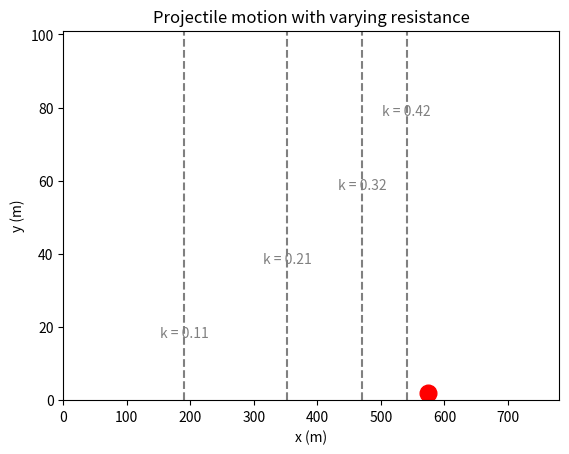

This figure's Python source:
import numpy as np
import matplotlib.pyplot as plt
from matplotlib.animation import FuncAnimation, PillowWriter
# Para que el movimiento de la trayectoria se vea suave cuando cambie de medio,
# tenemos que hacer un metodo de incremental (pasando a la formulas diferenciales) con un tiempo t = 0.1 que sentara las bases del siguiente para x,y

class AnimatedProjectileMotion:

    g = 9.81
    k_values = np.linspace(0, 2, 20) 

    def __init__(self, x0, grades, v0):

        self.x = x0
        self.y = x0
        self.v0 = v0
        alpha = np.radians(grades)
        self.vx = v0 * np.cos(alpha)
        self.vy = v0 * np.sin(alpha)

        self.dt = 0.1
        self.frame = 0
        self.current_medium = 0 # Resistant medium
        self.boundaries = [] 

        self.fig, self.ax = plt.subplots() #return a tuple where: self.fig stores the figure object and self.ax stores the axes object
        self.point, = self.ax.plot([], [], marker='o', markersize=12, color='red')

        H = self.v0 **2 * np.sin(alpha)**2 / (2*self.g)
        R = self.v0 **2 * np.sin(2*alpha) / self.g
        self.ax.set_xlim(0, R)
        self.ax.set_ylim(0, H + 10)

        self.ax.set_xlabel("x (m)")
        self.ax.set_ylabel("y (m)")
        self.ax.set_title("Projectile motion with varying resistance")
        
    def get_medium(self,frame):
        return frame//20
    
    def update(self, frame):

        #New medium?
        new_medium = self.get_medium(frame)

        if new_medium != self.current_medium: 
            line = self.ax.axvline(self.x, color='gray', linestyle='--',) 
            self.boundaries.append(line)
            self.ax.text(
                self.x,               
                self.ax.get_ylim()[1] * frame/100,   # 95% height
                f"k = {self.k_values[new_medium]:.2f}",
                ha='center',
                va='top',
                fontsize=10,
                color='gray'
            )

            self.current_medium = new_medium
    
        k = self.k_values[new_medium]

        # Current velocity
        self.vx += - k * self.vx * self.dt
        self.vy += - self.g * self.dt - k * self.vy * self.dt

        # Current position
        self.x += self.vx * self.dt
        self.y += self.vy * self.dt

        # y >= 0
        if self.y < 0:
            self.y = 0
            self.anim.event_source.stop()


        self.point.set_data([self.x], [self.y + 2])
        return self.point,

    def animate(self):

        self.anim = FuncAnimation(self.fig, self.update, frames=100, interval=50, blit=False)
        write = PillowWriter(fps=20)
        self.anim.save("C:\\Users\\JORGE\\Desktop\\Programas\\Python\\physics_simulation\\Movimiento_de_proyectiles\\projectile_motion.gif", writer=write)

if __name__ == "__main__":
    projectile_motion = AnimatedProjectileMotion(x0=0, grades=25, v0=100)
    projectile_motion.animate()
